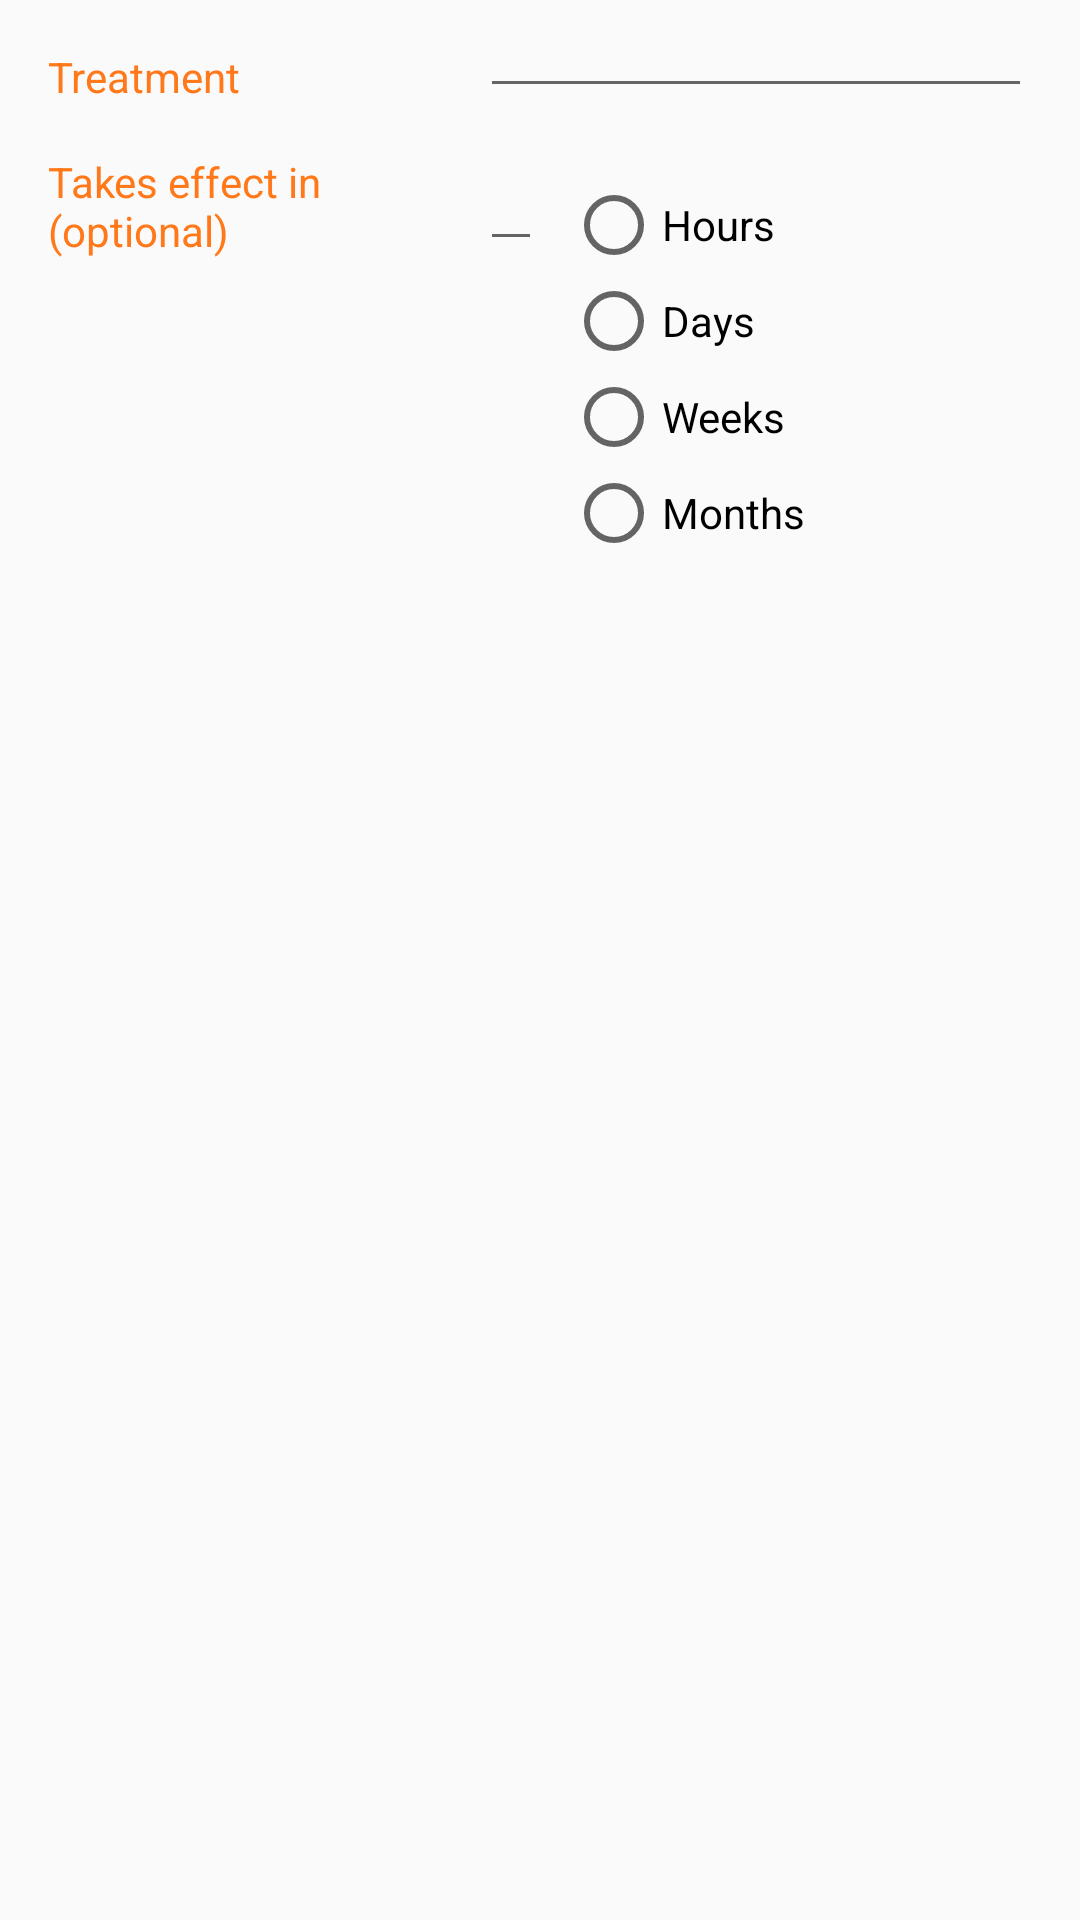

Write the Android layout XML for this screen, with the resource values it uses.
<!-- AndroidManifest.xml: application theme AppTheme -->
<!-- res/layout/add_current_treatment_dialog.xml -->
<?xml version="1.0" encoding="utf-8"?>
<android.support.constraint.ConstraintLayout xmlns:android="http://schemas.android.com/apk/res/android"
    xmlns:app="http://schemas.android.com/apk/res-auto"
    xmlns:tools="http://schemas.android.com/tools"
    android:layout_width="match_parent"
    android:layout_height="match_parent"
    tools:context=".ui.AddSymptomActivity">

    <TextView
        android:id="@+id/label_treatment_name"
        android:layout_width="wrap_content"
        android:layout_height="wrap_content"
        android:layout_marginStart="16dp"
        android:layout_marginTop="16dp"
        android:text="@string/label_treatment"
        android:textColor="@color/colorAccent"
        app:layout_constraintStart_toStartOf="parent"
        app:layout_constraintTop_toTopOf="parent" />

    <TextView
        android:id="@+id/label_current_treatments"
        android:layout_width="0dp"
        android:layout_height="wrap_content"
        android:layout_marginEnd="16dp"
        android:layout_marginStart="16dp"
        android:layout_marginTop="16dp"
        android:singleLine="false"
        android:text="@string/label_takes_effect"
        android:textColor="@color/colorAccent"
        app:layout_constraintEnd_toStartOf="@+id/guideline"
        app:layout_constraintHorizontal_bias="0.0"
        app:layout_constraintStart_toStartOf="parent"
        app:layout_constraintTop_toBottomOf="@+id/label_treatment_name" />

    <EditText
        android:id="@+id/editCurrentTreatmentName"
        android:layout_width="0dp"
        android:layout_height="wrap_content"
        android:layout_marginEnd="16dp"
        android:layout_marginStart="16dp"
        android:inputType="textPersonName"
        android:textSize="14sp"
        app:layout_constraintEnd_toEndOf="parent"
        app:layout_constraintStart_toStartOf="@+id/guideline" />

    <android.support.constraint.Guideline
        android:id="@+id/guideline"
        android:layout_width="wrap_content"
        android:layout_height="wrap_content"
        android:orientation="vertical"
        app:layout_constraintGuide_percent="0.4" />

    <EditText
        android:id="@+id/editCurrentTime"
        android:layout_width="wrap_content"
        android:layout_height="wrap_content"
        android:layout_marginStart="16dp"
        android:inputType="textPersonName|number"
        android:textSize="14sp"
        app:layout_constraintStart_toStartOf="@+id/guideline"
        app:layout_constraintTop_toTopOf="@+id/label_current_treatments" />

    <RadioGroup
        android:layout_width="wrap_content"
        android:layout_height="wrap_content"
        android:layout_marginEnd="8dp"
        android:layout_marginStart="8dp"
        android:layout_marginTop="8dp"
        app:layout_constraintEnd_toEndOf="parent"
        app:layout_constraintHorizontal_bias="0.0"
        app:layout_constraintStart_toEndOf="@+id/editCurrentTime"
        app:layout_constraintTop_toTopOf="@+id/editCurrentTime">

        <RadioButton
            android:id="@+id/radioTimeHour"
            android:layout_width="wrap_content"
            android:layout_height="wrap_content"
            android:text="@string/radio_time_hour" />

        <RadioButton
            android:id="@+id/radioTimeDay"
            android:layout_width="wrap_content"
            android:layout_height="wrap_content"
            android:text="@string/radio_time_day" />

        <RadioButton
            android:id="@+id/radioTimeWeek"
            android:layout_width="wrap_content"
            android:layout_height="wrap_content"
            android:text="@string/radio_time_week" />

        <RadioButton
            android:id="@+id/radioTimeMonth"
            android:layout_width="wrap_content"
            android:layout_height="wrap_content"
            android:text="@string/radio_time_month" />
    </RadioGroup>

</android.support.constraint.ConstraintLayout>
<!-- resources referenced by this layout -->
<resources>
  <color name="colorAccent">#FF791A</color>
  <string name="label_takes_effect">Takes effect in (optional)</string>
  <string name="label_treatment">Treatment</string>
  <string name="radio_time_day">Days</string>
  <string name="radio_time_hour">Hours</string>
  <string name="radio_time_month">Months</string>
  <string name="radio_time_week">Weeks</string>
  <style name="AppTheme" parent="Theme.AppCompat.Light.DarkActionBar">
          
          <item name="colorPrimary">@color/colorPrimary</item>
          <item name="colorPrimaryDark">@color/colorPrimaryDark</item>
          <item name="colorAccent">@color/colorAccent</item>
      </style>
  <color name="colorPrimary">#00a6af</color>
  <color name="colorPrimaryDark">#007789</color>
</resources>
